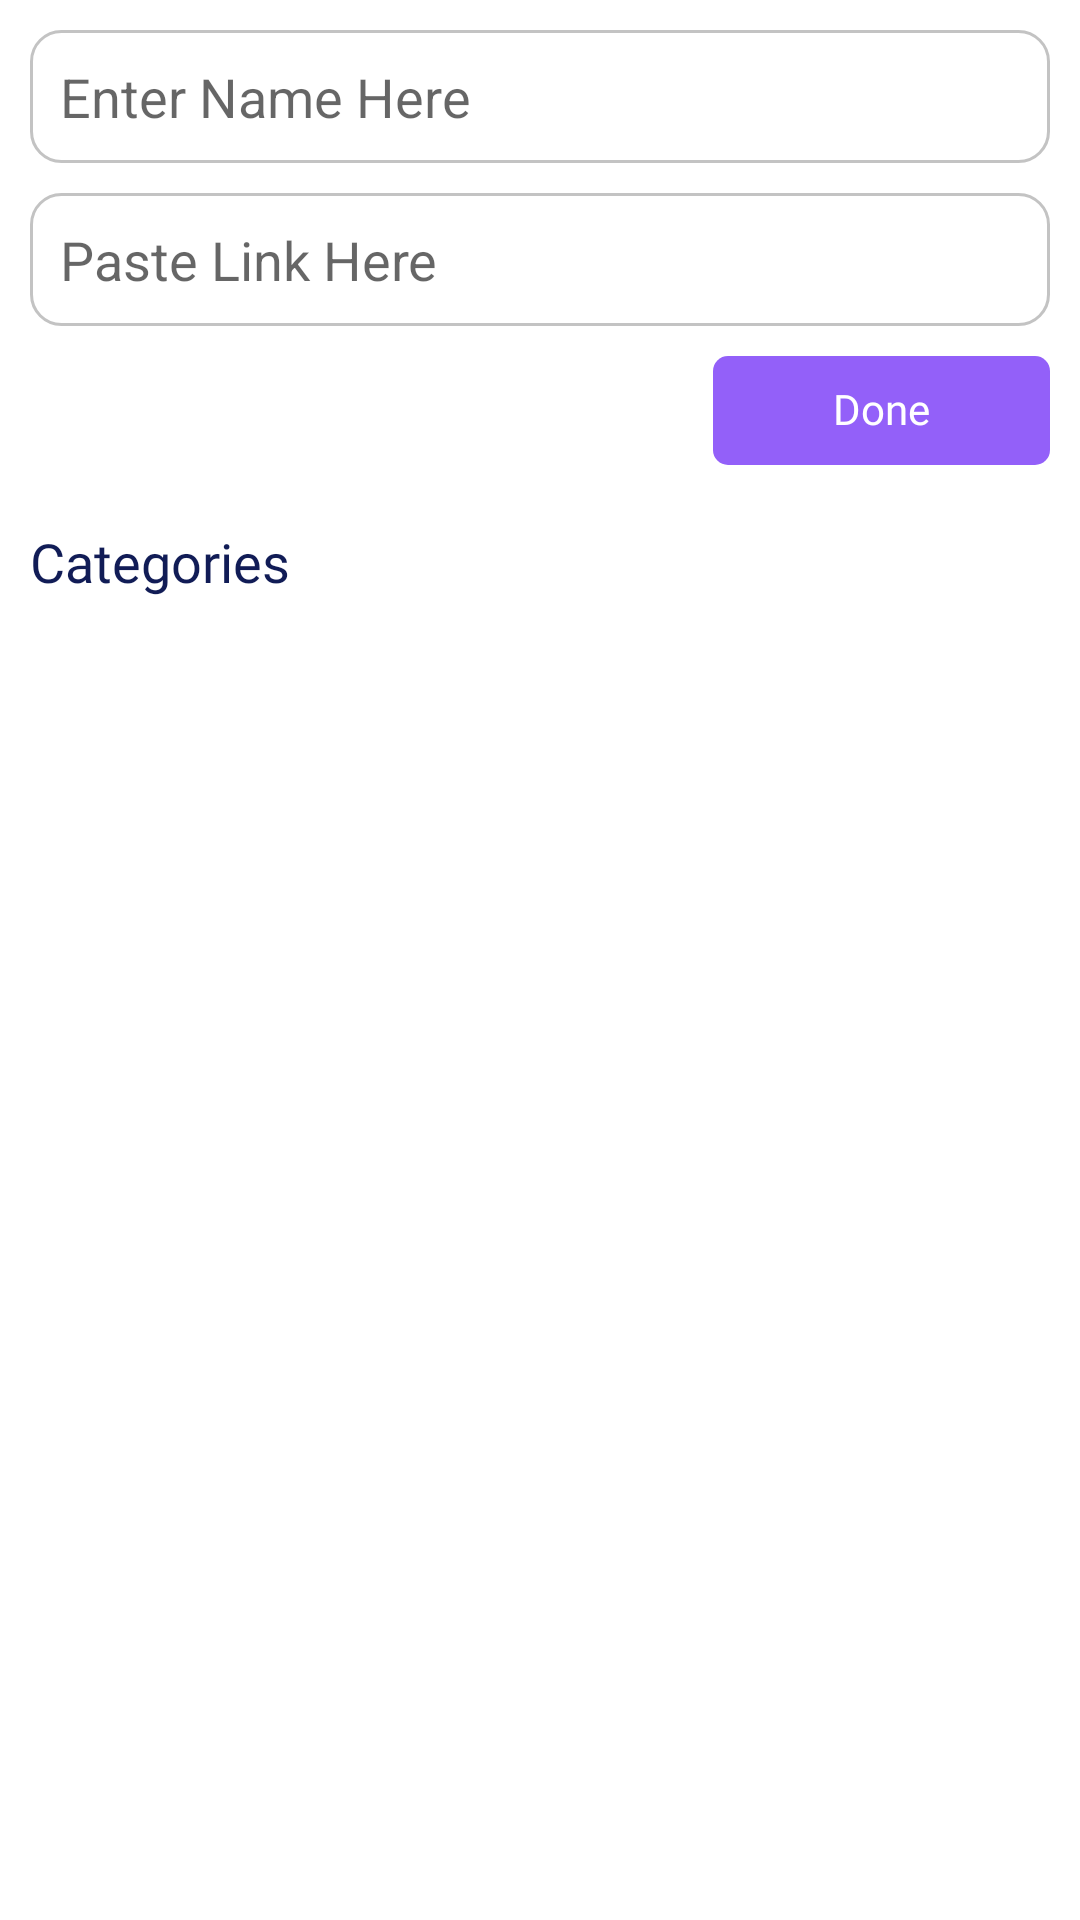

Layout XML and referenced resources for this Android screen:
<!-- AndroidManifest.xml: application theme Theme.WallpaperAppUser -->
<!-- res/layout/activity_catactivity.xml -->
<?xml version="1.0" encoding="utf-8"?>
<LinearLayout xmlns:android="http://schemas.android.com/apk/res/android"
    xmlns:app="http://schemas.android.com/apk/res-auto"
    xmlns:tools="http://schemas.android.com/tools"
    android:layout_width="match_parent"
    android:layout_height="match_parent"
    android:focusableInTouchMode="true"
    android:gravity="end"
    android:orientation="vertical"
    tools:context=".ui.catActivity.CATActivity">

    <EditText
        android:id="@+id/editName"
        android:layout_width="match_parent"
        android:layout_height="wrap_content"
        android:layout_margin="10dp"
        android:background="@drawable/edit_shapte"
        android:hint="Enter Name Here"
        android:padding="10dp" />

    <EditText
        android:id="@+id/editLink"
        android:layout_width="match_parent"
        android:layout_height="wrap_content"
        android:layout_marginStart="10dp"
        android:layout_marginEnd="10dp"
        android:background="@drawable/edit_shapte"
        android:hint="Paste Link Here"
        android:maxLines="2"
        android:padding="10dp" />

    <TextView
        android:id="@+id/btnDone"
        android:layout_width="wrap_content"
        android:layout_height="wrap_content"
        android:layout_margin="10dp"
        android:background="@drawable/btn_shape"
        android:fontFamily="@font/nunito_bold"
        android:includeFontPadding="false"
        android:paddingStart="40dp"
        android:paddingTop="10dp"
        android:paddingEnd="40dp"
        android:paddingBottom="10dp"
        android:text="Done"
        android:textColor="@color/white" />

    <TextView
        android:layout_width="match_parent"
        android:layout_height="wrap_content"
        android:layout_margin="10dp"
        android:layout_marginTop="30dp"
        android:layout_marginBottom="10dp"
        android:fontFamily="@font/nunito_bold"
        android:gravity="start"
        android:text="Categories"
        android:textColor="@color/wallpaperprimary"
        android:textSize="18sp" />

    <androidx.recyclerview.widget.RecyclerView
        android:id="@+id/revCAT"
        android:layout_width="match_parent"
        android:layout_height="match_parent"
        android:layout_marginStart="10dp"
        android:layout_marginEnd="10dp" />

</LinearLayout>
<!-- resources referenced by this layout -->
<resources>
  <color name="wallpaperprimary">#111C56</color>
  <color name="white">#FFFFFFFF</color>
  <!-- drawable btn_shape (drawable) -->
  <?xml version="1.0" encoding="utf-8"?>
  <shape xmlns:android="http://schemas.android.com/apk/res/android"
      android:shape="rectangle">
  
      <solid android:color="@color/btn_background" />
      <corners android:radius="5dp" />
  
  
  </shape>
  <!-- drawable edit_shapte (drawable) -->
  <?xml version="1.0" encoding="utf-8"?>
  <shape xmlns:android="http://schemas.android.com/apk/res/android"
      android:shape="rectangle">
  
      <stroke
          android:width="1dp"
          android:color="#C3C3C3" />
  
      <corners android:radius="10dp" />
  
  </shape>
  <style name="Theme.WallpaperAppUser" parent="Theme.MaterialComponents.DayNight.NoActionBar">
  
          <item name="colorPrimary">@color/wallpaperprimary</item>
          <item name="colorPrimaryVariant">@color/wallpaperprimary</item>
          <item name="colorOnPrimary">@color/white</item>
  
          <item name="android:statusBarColor" tools:targetApi="l">?attr/colorPrimaryVariant</item>
  
      </style>
  <color name="btn_background">#9360F9</color>
</resources>
